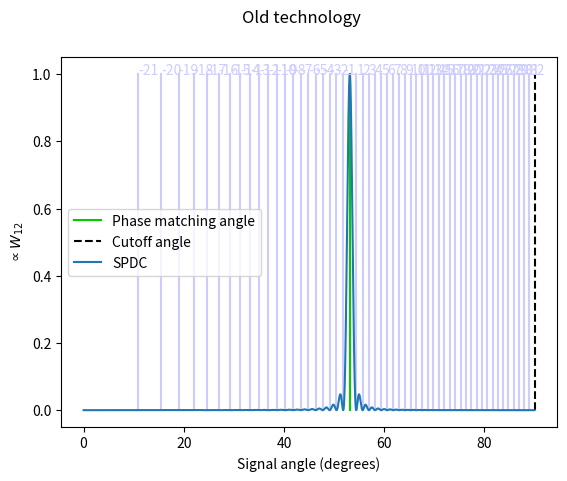
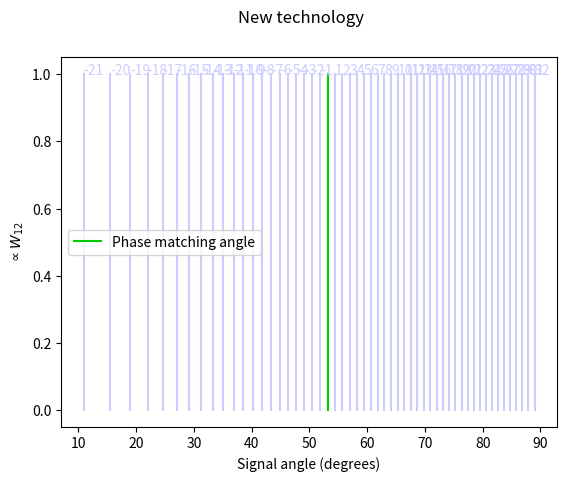

Reproduce these figures in Python, in order.
import numpy as np
import scipy.constants as const

def SPDC_intensity_profile(theta, lambda_pump, l, n_pump, n_signal, n_idler, alpha, amplitude=1):
	return np.sinc(np.pi*l/lambda_pump*
					(
					n_pump - alpha*n_signal*np.cos(theta) 
					- n_idler*(
								(1-alpha)**2 - alpha**2*n_signal**2/n_idler**2*np.sin(theta)**2
							  )**.5
					)
				  )**2

def theta_phasematch_SPDC(lambda_pump, l, n_pump, n_signal, n_idler, alpha):
	costheta = (n_pump**2 + alpha**2*n_signal**2 - n_idler**2*(1-alpha)**2)/2/alpha/n_pump/n_signal
	return np.arccos(costheta) if costheta >= -1 and costheta <= 1 else float('nan')

def theta_cutoff_SPDC(n_signal, n_idler, alpha):
	return np.arcsin((1-alpha)/alpha*n_signal/n_idler)

def SPDC_zeros(lambda_pump, l, n_pump, n_signal, n_idler, alpha, q_try = range(-300,300)):
	theta_zeros = []
	q_zeros = []
	for q in q_try:
		if q == 0:
			continue
		xq = np.sqrt(
			   1 - ((lambda_pump/l*q/np.pi - n_pump)**2 + n_signal**2*alpha**2 - 
			   n_idler**2*(1-alpha)**2)**2 /
			   (4*n_signal**2*alpha**2*(lambda_pump/l*q/np.pi - n_pump)**2)
			  )
		if xq < -1 or xq > 1 or np.isnan(xq):
			continue
		theta_zeros.append(np.arcsin(xq))
		q_zeros.append(q)
		if len(theta_zeros) == 1:
			continue
		if theta_zeros[-1] < theta_zeros[-2]: # This means that we are no longer finding zeros
			theta_zeros = theta_zeros[:-2]
			q_zeros = q_zeros[:-2]
			break
	return q_zeros, theta_zeros

class SPDC:
	
	def __init__(self, lambda_pump, crystal_l, n_pump, n_signal, n_idler, alpha):
		self.lambda_pump = lambda_pump
		self.crystal_l = crystal_l # Nonlinear medium length.
		self.n_pump = n_pump
		self.n_signal = n_signal
		self.n_idler = n_idler
		self.alpha = alpha # Ratio of signal frequency to pump frequency, i.e. omega_signal/omega_pump.
		
		self.theta_s_phasematch = theta_phasematch_SPDC(self.lambda_pump, self.crystal_l, self.n_pump, self.n_signal, self.n_idler, self.alpha)
		self.theta_s_cutoff = theta_cutoff_SPDC(self.n_signal, self.n_idler, self.alpha)
		
		self._theta_s_zeros = []
		self._q_s_zeros = []
	
	def theta_s_zeros(self, q_try = range(-300,300)):
		if self._theta_s_zeros == [] or self._q_s_zeros == []:
			q, theta = SPDC_zeros(self.lambda_pump, self.crystal_l, self.n_pump, self.n_signal, self.n_idler, self.alpha, q_try)
			self._theta_s_zeros = theta
			self._q_s_zeros = q
		return self._q_s_zeros, self._theta_s_zeros
	
	
########################################################################

if __name__ == '__main__':
	import matplotlib.pyplot as plt
	
	LAMBDA_PUMP = 1000e-9
	L = .007e-3
	D = 10e-2
	N_PUMP = 1.5
	N_SIGNAL = 2.5
	N_IDLER = N_SIGNAL
	ALPHA = .5
	
	theta = np.linspace(0, np.pi/2, 99999)

	omega_pump = 2*np.pi*const.c/LAMBDA_PUMP

	print('Cutoff angle SPDC = ' + str(180/np.pi*theta_cutoff_SPDC(N_SIGNAL, N_IDLER, ALPHA)))
	
	fig, ax = plt.subplots()
	
	q_zeros, theta_zeros = SPDC_zeros(LAMBDA_PUMP, L, N_PUMP, N_SIGNAL, N_IDLER, ALPHA)
	for k,t in enumerate(theta_zeros):
		ax.plot([t*180/np.pi]*2, [0,1], color = (.8,.8,1))
		ax.text(t*180/np.pi, 1, str(q_zeros[k]), color = (.8,.8,1))
	
	ax.plot(
			theta_phasematch_SPDC(LAMBDA_PUMP, L, N_PUMP, N_SIGNAL, N_IDLER, ALPHA)*180/np.pi*np.array([1,1]),
			[0, 1],
			color = (0,.8,0),
			label = 'Phase matching angle'
		   )
	ax.plot(
			[180/np.pi*theta_cutoff_SPDC(N_SIGNAL, N_IDLER, ALPHA)]*2,
			[0,1],
			linestyle = '--',
			color = (0,0,0),
			label = 'Cutoff angle'
		   )
	
	ax.plot(theta*180/np.pi,
			SPDC_intensity_profile(
							  theta,
							  lambda_pump = LAMBDA_PUMP,
							  l = L,
							  n_pump = N_PUMP,
							  n_signal = N_SIGNAL,
							  n_idler = N_IDLER,
							  alpha = ALPHA
							),
			label = 'SPDC'
			)
	
	ax.set_xlabel('Signal angle (degrees)')
	ax.set_ylabel(r'$\propto W_{12}$')
	ax.legend()
	fig.suptitle('Old technology')
	
	############
	############
	############
	
	spdc = SPDC(
					lambda_pump = LAMBDA_PUMP, 
					crystal_l = L, 
					n_pump = N_PUMP, 
					n_signal = N_SIGNAL, 
					n_idler = N_IDLER, 
					alpha = ALPHA
				)
	
	fig, ax = plt.subplots()
	
	q_zeros, theta_zeros = spdc.theta_s_zeros()
	for k,t in enumerate(theta_zeros):
		ax.plot([t*180/np.pi]*2, [0,1], color = (.8,.8,1))
		ax.text(t*180/np.pi, 1, str(q_zeros[k]), color = (.8,.8,1))
	
	ax.plot(
			spdc.theta_s_phasematch*180/np.pi*np.array([1,1]),
			[0, 1],
			color = (0,.8,0),
			label = 'Phase matching angle'
		   )
	
	ax.set_xlabel('Signal angle (degrees)')
	ax.set_ylabel(r'$\propto W_{12}$')
	ax.legend()
	fig.suptitle('New technology')
	
	plt.show()
